Run: headless pygame with SDL's dummy video driver; simulated clock (each Clock.tick advances the game by its frame time, no real sleeping); random seed 0; keys injected as events and as key.get_pressed() state; mouse plan: one left click at the window centre at the start of phase 2, then a move to the lower-right quarter at the start of phase 3.
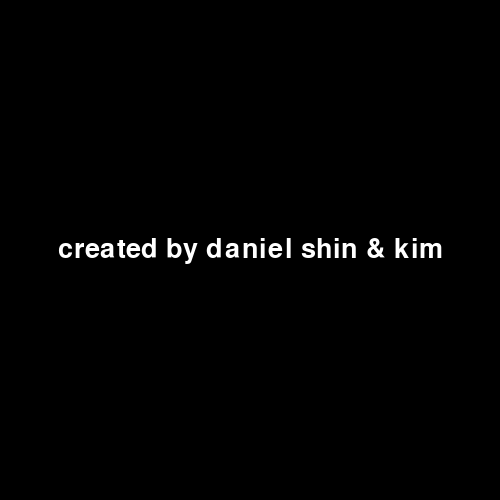
Frame 1 of 4 · flips 1–60 · no input
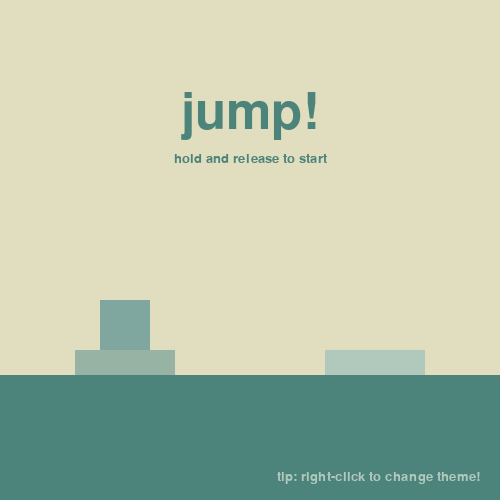
Frame 2 of 4 · flips 61–180 · clicked the window centre · tapped SPACE, RETURN · held RIGHT (→), D
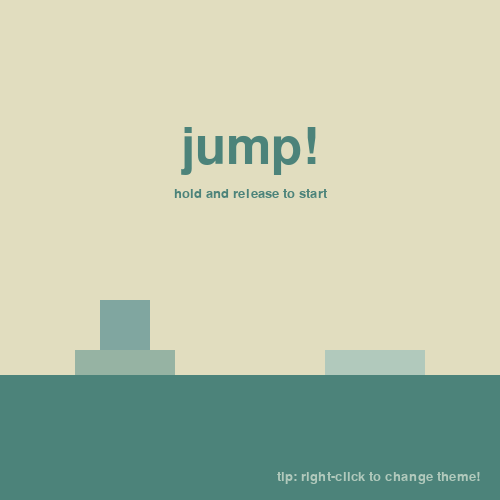
Frame 3 of 4 · flips 181–300 · moved the mouse to the lower-right quarter · held DOWN (↓), S
Frame 4 of 4 · flips 301–420 · held LEFT (←), A, UP (↑), W · screen unchanged from frame 3, image omitted

The pygame program that drew these frames:

# Daniel Shin and Daniel Kim
# Project: jump!
# a simple game with a simple mechanic for a simple objective: hold and release for a high score

# import necessary modules
import pygame
from random import randrange, choice

# initialize pygame, window, and clock
pygame.init()
screen = pygame.display.set_mode((500, 500))
pygame.display.set_caption('jump!')
clock = pygame.time.Clock()

# theme index
theme = 0

# light platform, dark platform, player, death area, background, bonus platform
themeColors = [[(177, 201, 188), (150, 179, 163), (128, 166, 160), (76, 131, 122), (225, 221, 191), (245, 165, 149)], [(253, 216, 190), (255, 191, 145), (227, 175, 177), (153, 119, 135), (255, 237, 238), (255, 220, 130)], [(177, 188, 201), (
150, 164, 179), (128, 142, 166), (76, 99, 131), (191, 207, 225), (108, 173, 145)], [(160, 160, 160), (140, 140, 140), (100, 100, 100), (50, 50, 50), (180, 180, 180), (215, 215, 215)]]

# score counter class
class score():
  def __init__(this):
    this.reset()

  # display counter
  def display(this):
    textScore = pygame.font.SysFont(None, int(this.s)).render(str(this.score), True, this.textColor)
    textScoreRect = textScore.get_rect(center=(this.x, this.y))
    screen.blit(textScore, textScoreRect)

    # bonus score color change and bonus text
    if this.bonusShow == True:
      textBonus = pygame.font.SysFont(None, int(this.s / 3)).render(f'{this.bonusText}! +{this.scoreAdd}', True, this.textColor)
      textBonusRect = textBonus.get_rect(center=(this.x, this.y + this.s / 2))
      screen.blit(textBonus, textBonusRect)

    # scored animation
    if this.scored == True:
      this.s += this.sv
    if this.s > 100:
      this.scored = False
      this.s = 75

    # death animation
    if this.death == True:
      this.bonusShow = False
      this.textColor = themeColors[theme][3]
      this.y += this.yv
      this.yv *= 0.9
      this.s += this.sv
      this.sv *= 0.9

      if this.sv < 0.1:
        this.yv = 0
        this.sv = 0
  
  # update score
  def update(this):
    if this.bonus == True:
    # double bonus points added if bonus
      this.bonusShow = True
      this.bonusText = choice(this.bonusTexts)
      this.textColor = themeColors[theme][5]
      this.scoreAdd *= 2
    # add one point if no bonus
    else:
      this.bonusShow = False
      this.textColor = themeColors[theme][3]
      this.scoreAdd = 1
    this.score += this.scoreAdd
    this.scored = True

  # reset score counter
  def reset(this):
    this.score = 0
    this.scoreAdd = 1
    this.x = 250
    this.y = 50
    this.yv = 20
    this.s = 75
    this.sv = 2.5
    this.scored = False
    this.death = False
    this.bonus = False
    this.bonusShow = False
    this.bonusText = ''
    this.bonusTexts = ['nice', 'magnificent', 'great', 'good', 'noice']
    this.textColor = themeColors[theme][3]

# box player class
class box():
  def __init__(this):
    this.reset()

  # display box
  def display(this):
    box = pygame.Rect(0, 0, this.w, this.h)
    box.centerx = this.x
    box.bottom = this.y
    pygame.draw.rect(screen, themeColors[theme][2], box)

    # physics
    this.y += this.yv
    this.yv += this.g

    # display restart text if player dies
    if this.death == True:
      restart.display()

  # player collision
  def collision(this, platform):
    global scene
    for p in platform:
      # let player die if it hits the death boundary
      if this.y > 375:
        this.death = True
        this.jumping = False
        this.yv = 2
        scoreCounter.death = True

      # click to restart game
      if this.y > 450 and mouse['clicked'] == True:
          plat1.reset()
          plat2.reset()
          scoreCounter.reset()
          this.reset()
          scene = 'ready'

      # if the player lands on the platform
      if this.y > p.y - p.h and this.x - 25 < p.x + p.w / 2 and this.x + 25 > p.x - p.w / 2:
        # if the player is near the center of the platform give bonus
        if this.x - 25 > p.x - 40 and this.x + 25 < p.x + 40 and p.landed == 0:
          p.bonus = True
          scoreCounter.bonus = True
        else:
          scoreCounter.bonus = False

        # player land on platform
        this.y = p.y - p.h

        # update score if player lands
        if this.yv < 23 and this.death == False:
          if this.jumping == True:
            if p.landed < 1:
              scoreCounter.update()
            else:
              this.platFall = True
            p.landed += 1
          this.jumping = False
        else:
          # if player hits left side of platform
          if p.landed < 1:
            p.x = this.x + 25 + p.w / 2
            p.xv = 0

      # move the platforms if the player is jumping
      if this.jumping == True:
        this.g = 1
        p.xv = this.p
      else:
        this.g = 0
        p.xv = 0

  # player interaction
  def interaction(this):
    # if mouse is held
    if mouse['pressed'] == True:
      if this.platFall == False and this.jumping == False and this.death == False:
        if this.h >= 30 and this.w <= 70 and this.t <= 50:
          this.h -= 0.2
          this.w += 0.2
          this.t += 0.5
          
    # if mouse is released
    if mouse['pressed'] == False:
      this.h = 50
      this.w = 50
      if this.t > 0:
        this.jump = True
        this.jumping = True
        this.p = this.t / 4
        this.t = 0

    # player jump
    if this.jump == True:
      this.yv = -20
      this.jump = False      

  # reset player
  def reset(this):
    this.x = 125
    this.y = 350
    this.w = 50
    this.h = 50
    this.t = 0
    this.p = 0
    this.yv = 0
    this.g = 1
    this.jump = False
    this.jumping = False
    this.platFall = False
    this.death = False

# platform class
class platform():
  def __init__(this, x, landed):
    this._x = x
    this.w = randrange(70, 120, 5)
    this._landed = landed
    this.reset()

  # display platforms
  def display(this):
    platform = pygame.Rect(0, 0, this.w, this.h)
    platform.centerx = this.x
    platform.bottom = this.y
    pygame.draw.rect(screen, this.color, platform)

    # physics
    this.x -= this.xv
    this.y += this.yv

    # raise platform
    if this.h < this.oh:
      this.h += 1

    # deny player from landing on platform twice
    if this.landed == 1:
      this.color = themeColors[theme][1]
    elif this.landed > 1:
      this.yv = 3

    # platform bonus color
    if this.bonus == True:
      this.color = themeColors[theme][5]
      
    # regenerate platforms if it is out of the screen
    if this.x + this.w / 2 < 0:
      if this.xv == 0:
        this.landed = 0
        this.y = 375
        this.yv = 0
        this.color = themeColors[theme][0]
        this.w = randrange(70, 120, 5)
        this.x = randrange(400, 490, 10)
        this.h = 0
        this.bonus = False

  # reset platform
  def reset(this):
    this.y = 375
    this.x = this._x
    this.oh = 25
    this.h = 25
    this.xv = 0
    this.yv = 0
    this.color = themeColors[theme][0]
    this.bonus = False
    this.landed = this._landed

# jumping text
class jumpText():
  def __init__(this, text, x, y, s, textColorTheme):
    this.x = x
    this.oy = y
    this.yv = 0
    this.s = s
    this.text = text
    this.textColorTheme = textColorTheme
    this.reset()

  # display jumping text
  def display(this):
    text = pygame.font.SysFont(None, this.s).render(this.text, True, themeColors[theme][this.textColorTheme])
    textRect = text.get_rect(centerx = this.x, bottom = this.y)
    screen.blit(text, textRect)

    this.y += this.yv
    this.yv += this.g
    this.t += 1

    if this.y > this.oy:
      this.y = this.oy

    # jump at a random time and a random height
    if this.t > randrange(100, 150):
      this.yv = -randrange(7, 10)
      this.t = 0

  # reset jumping text
  def reset(this):
    this.y = this.oy
    this.g = 0.5
    this.t = 200

# jumping texts
title = jumpText('jump!', 250, 175, 75, 3)
click = jumpText('hold and release to start', 250, 200, 20, 3)
restart = jumpText('click to restart', 250, 300, 25, 1)

# create objects
player = box()
plat1, plat2 = platform(125, 1), platform(375, 0)
scoreCounter = score()

# game scene
scene = 'intro'
introAlpha = 0
quit = False

# mouse interaction variables
mouse = {
  'stop': False,
  'clicked': False,
  'pressed': False,
  'type': None
}

# run while the program is not quit
while quit == False:
  # if user quits or mouse interactions
  for event in pygame.event.get():
    if event.type == pygame.QUIT:
      quit = True
    if event.type == pygame.MOUSEBUTTONDOWN:
      mouse['pressed'] = True
      mouse['type'] = event.button
    if event.type == pygame.MOUSEBUTTONUP:
      mouse['type'] = None
      mouse['stop'] = False
      mouse['pressed'] = False

  if mouse['pressed'] == True and mouse['stop'] == False:
    mouse['clicked'] = True
    mouse['stop'] = True
  else:
    mouse['clicked'] = False

  # intro
  if scene == 'intro':
    screen.fill((0, 0, 0))
    text = pygame.font.SysFont(None, 40).render('created by daniel shin & kim', True, (255, 255, 255))
    text.set_alpha(introAlpha)
    textRect = text.get_rect(centerx = 250, centery = 250)
    screen.blit(text, textRect)

    # fade in animation
    introAlpha += 5
    if introAlpha > 750:
      scene = 'ready'

  # ready to start
  if scene == 'ready':
    screen.fill(themeColors[theme][4])
    title.display()
    click.display()
    restart.reset()
    pygame.draw.rect(screen, themeColors[theme][3], (0, 375, 500, 250))
    text = pygame.font.SysFont(None, 20).render('tip: right-click to change theme!', True, themeColors[theme][0])
    textRect = text.get_rect(right = 480, bottom = 485)
    screen.blit(text, textRect)
    player.display()
    player.collision([plat1, plat2])
    plat1.display()
    plat2.display()

    if mouse['clicked'] == True:
      # right click changes theme
      if mouse['type'] == 3:
        theme += 1
        if theme > len(themeColors) - 1:
          theme = 0
        plat1.reset()
        plat2.reset()
        scoreCounter.reset()
        player.reset()
      # other click starts game
      else:
        scene = 'start'

  # start game
  if scene == 'start':
    title.reset()
    click.reset()

    screen.fill(themeColors[theme][4])
    scoreCounter.display()
    pygame.draw.rect(screen, themeColors[theme][3], (0, 375, 500, 250))
    
    player.display()
    player.collision([plat1, plat2])
    plat1.display()
    plat2.display()
    player.interaction()
    
  # display game and set clock at 60 fps
  pygame.display.flip()
  clock.tick(60)
